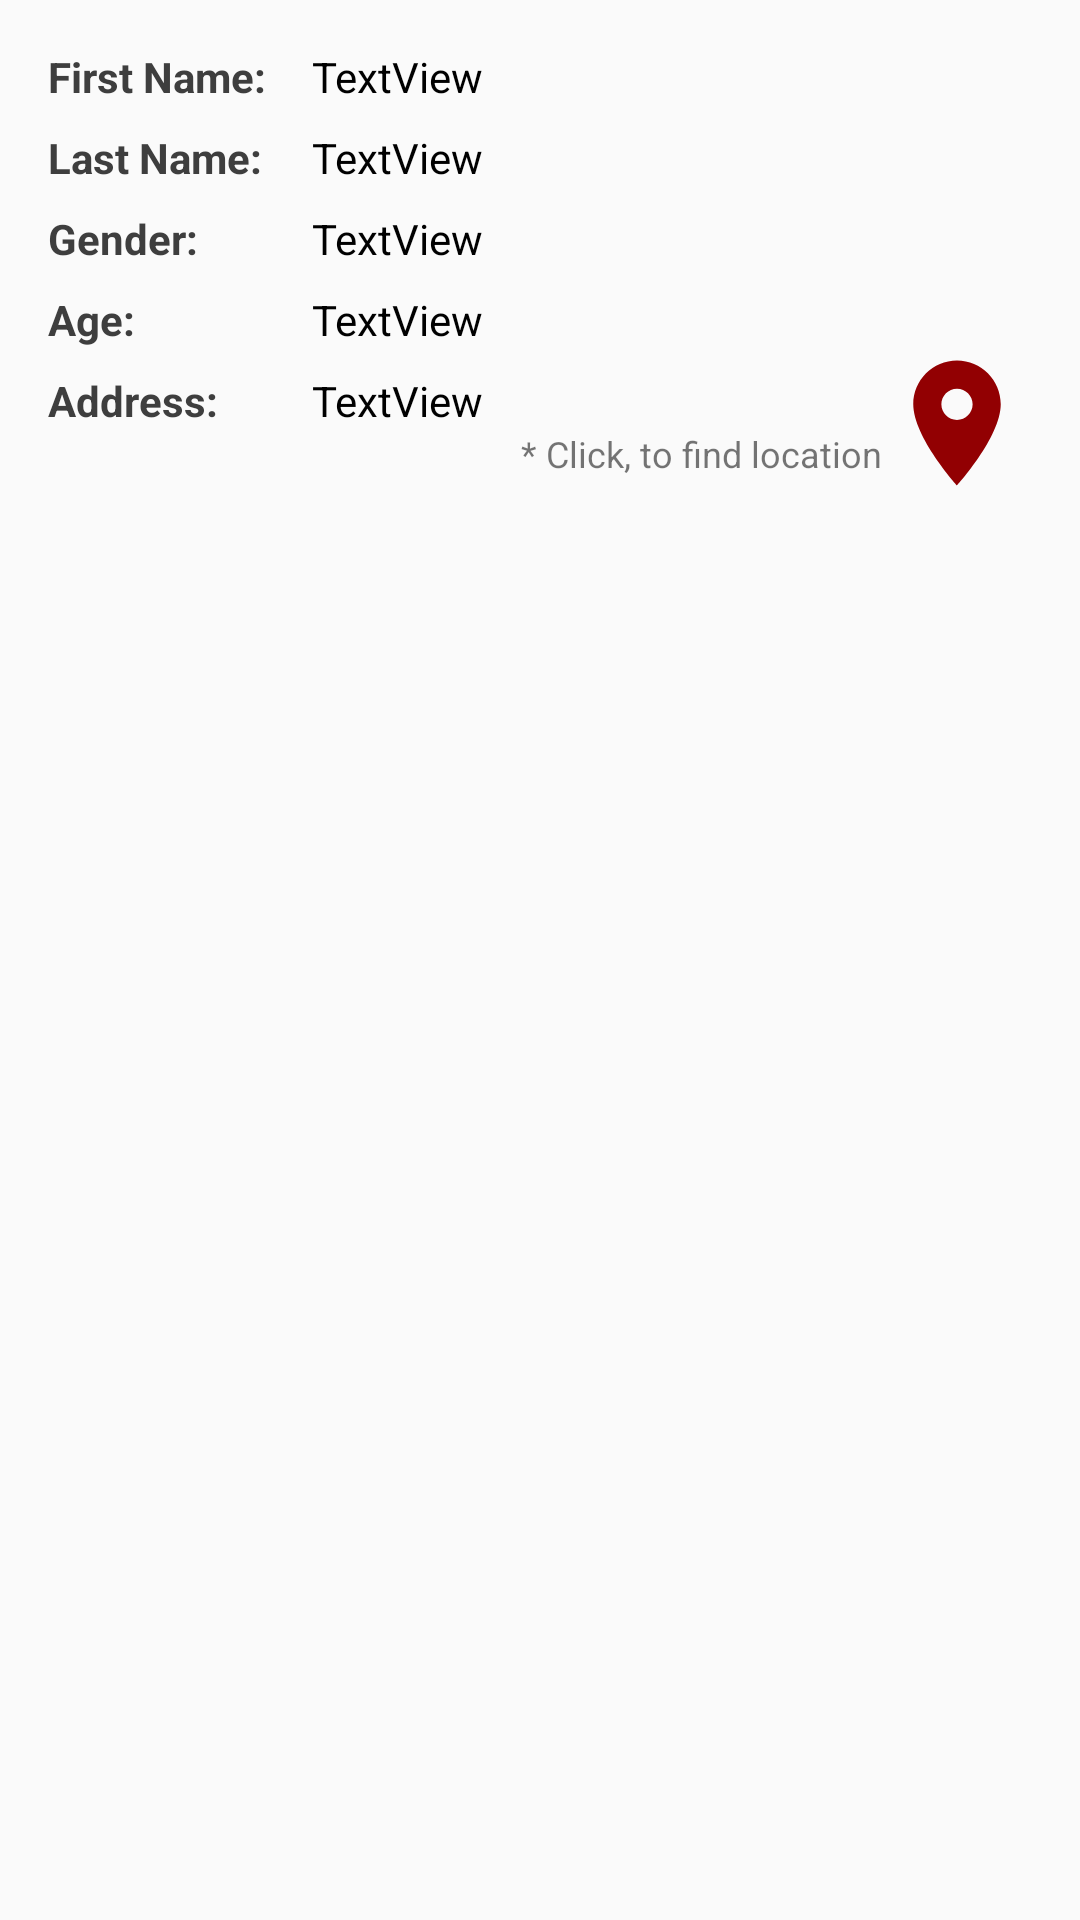

Here is an Android app screen rendered from its layout file. Give the layout XML and the strings, colors and styles it references.
<!-- AndroidManifest.xml: application theme AppTheme -->
<!-- res/layout/listview_row.xml -->
<?xml version="1.0" encoding="utf-8"?>
<androidx.constraintlayout.widget.ConstraintLayout
    xmlns:android="http://schemas.android.com/apk/res/android"
    xmlns:app="http://schemas.android.com/apk/res-auto"
    xmlns:tools="http://schemas.android.com/tools"
    android:layout_width="match_parent"
    android:layout_height="match_parent">

    <TextView
        android:id="@+id/user_name_txt"
        android:layout_width="0dp"
        android:layout_height="0dp"
        android:layout_marginStart="8dp"
        android:layout_marginEnd="8dp"
        android:text="TextView"
        android:textColor="#000000"
        app:layout_constraintBottom_toBottomOf="@+id/textView5"
        app:layout_constraintEnd_toStartOf="@+id/btn_update"
        app:layout_constraintStart_toEndOf="@+id/textView5"
        app:layout_constraintTop_toTopOf="@+id/textView5" />

    <Button
        android:id="@+id/btn_update"
        android:layout_width="50dp"
        android:layout_height="50dp"
        android:layout_marginTop="8dp"
        android:layout_marginEnd="16dp"
        android:background="@drawable/edit_vector"
        android:backgroundTint="#000000"
        app:layout_constraintEnd_toEndOf="parent"
        app:layout_constraintTop_toBottomOf="@+id/user_image" />

    <Button
        android:id="@+id/btn_delete"
        android:layout_width="50dp"
        android:layout_height="50dp"
        android:layout_marginEnd="16dp"
        android:background="@drawable/delete_vector"
        android:backgroundTint="#000000"
        app:layout_constraintEnd_toEndOf="parent"
        app:layout_constraintTop_toBottomOf="@+id/btn_update" />

    <ImageView
        android:id="@+id/user_image"
        android:layout_width="0dp"
        android:layout_height="wrap_content"
        android:layout_marginStart="16dp"
        android:layout_marginTop="8dp"
        android:layout_marginEnd="8dp"
        app:layout_constraintEnd_toEndOf="parent"
        app:layout_constraintStart_toStartOf="parent"
        app:layout_constraintTop_toTopOf="parent"
        tools:srcCompat="@tools:sample/avatars" />

    <TextView
        android:id="@+id/textView"
        android:layout_width="80dip"
        android:layout_height="wrap_content"
        android:layout_marginTop="8dp"
        android:text="Last Name:"
        android:textColor="#3E3E3E"
        android:textStyle="bold"
        app:layout_constraintStart_toStartOf="@+id/textView5"
        app:layout_constraintTop_toBottomOf="@+id/textView5" />

    <TextView
        android:id="@+id/textView2"
        android:layout_width="80dip"
        android:layout_height="wrap_content"
        android:layout_marginTop="8dp"
        android:text="Gender:"
        android:textColor="#3E3E3E"
        android:textStyle="bold"
        app:layout_constraintStart_toStartOf="@+id/textView"
        app:layout_constraintTop_toBottomOf="@+id/textView" />

    <TextView
        android:id="@+id/textView3"
        android:layout_width="80dip"
        android:layout_height="wrap_content"
        android:layout_marginTop="8dp"
        android:text="Age:"
        android:textColor="#3E3E3E"
        android:textStyle="bold"
        app:layout_constraintStart_toStartOf="@+id/textView2"
        app:layout_constraintTop_toBottomOf="@+id/textView2" />

    <TextView
        android:id="@+id/textView4"
        android:layout_width="80dip"
        android:layout_height="wrap_content"
        android:layout_marginTop="8dp"
        android:text="Address:"
        android:textColor="#3E3E3E"
        android:textStyle="bold"
        app:layout_constraintStart_toStartOf="@+id/textView3"
        app:layout_constraintTop_toBottomOf="@+id/textView3" />

    <TextView
        android:id="@+id/textView5"
        android:layout_width="80dip"
        android:layout_height="wrap_content"
        android:layout_marginStart="16dp"
        android:layout_marginTop="8dp"
        android:text="First Name:"
        android:textColor="#3E3E3E"
        android:textStyle="bold"
        app:layout_constraintStart_toStartOf="parent"
        app:layout_constraintTop_toBottomOf="@+id/user_image" />

    <TextView
        android:id="@+id/user_lname_txt"
        android:layout_width="0dp"
        android:layout_height="wrap_content"
        android:layout_marginStart="8dp"
        android:layout_marginEnd="8dp"
        android:text="TextView"
        android:textColor="#000000"
        app:layout_constraintEnd_toStartOf="@+id/btn_update"
        app:layout_constraintStart_toEndOf="@+id/textView"
        app:layout_constraintTop_toTopOf="@+id/textView" />

    <TextView
        android:id="@+id/user_gender_txt"
        android:layout_width="0dp"
        android:layout_height="wrap_content"
        android:layout_marginStart="8dp"
        android:layout_marginEnd="8dp"
        android:text="TextView"
        android:textColor="#000000"
        app:layout_constraintEnd_toStartOf="@+id/btn_delete"
        app:layout_constraintStart_toEndOf="@+id/textView2"
        app:layout_constraintTop_toTopOf="@+id/textView2" />

    <TextView
        android:id="@+id/user_age_txt"
        android:layout_width="0dp"
        android:layout_height="wrap_content"
        android:layout_marginStart="8dp"
        android:layout_marginEnd="8dp"
        android:text="TextView"
        android:textColor="#000000"
        app:layout_constraintEnd_toStartOf="@+id/btn_delete"
        app:layout_constraintStart_toEndOf="@+id/textView3"
        app:layout_constraintTop_toTopOf="@+id/textView3" />

    <TextView
        android:id="@+id/user_adres_txt"
        android:layout_width="0dp"
        android:layout_height="wrap_content"
        android:layout_marginStart="8dp"
        android:layout_marginEnd="8dp"
        android:text="TextView"
        android:textColor="#000000"
        app:layout_constraintEnd_toStartOf="@+id/btn_location"
        app:layout_constraintStart_toEndOf="@+id/textView4"
        app:layout_constraintTop_toTopOf="@+id/textView4" />

    <Button
        android:id="@+id/btn_location"
        android:layout_width="50dp"
        android:layout_height="50dp"
        android:layout_marginEnd="16dp"
        android:background="@drawable/location_vector"
        app:layout_constraintEnd_toEndOf="parent"
        app:layout_constraintTop_toBottomOf="@+id/btn_delete" />

    <TextView
        android:id="@+id/textView9"
        android:layout_width="wrap_content"
        android:layout_height="wrap_content"
        android:text="* Click, to find location"
        android:textSize="12sp"
        app:layout_constraintEnd_toStartOf="@+id/btn_location"
        app:layout_constraintTop_toBottomOf="@+id/user_adres_txt" />
</androidx.constraintlayout.widget.ConstraintLayout>
<!-- resources referenced by this layout -->
<resources>
  <!-- drawable location_vector (drawable) -->
  <vector android:height="24dp" android:tint="#920002"
      android:viewportHeight="24" android:viewportWidth="24"
      android:width="24dp" xmlns:android="http://schemas.android.com/apk/res/android">
      <path android:fillColor="@android:color/white" android:pathData="M12,2C8.13,2 5,5.13 5,9c0,5.25 7,13 7,13s7,-7.75 7,-13c0,-3.87 -3.13,-7 -7,-7zM12,11.5c-1.38,0 -2.5,-1.12 -2.5,-2.5s1.12,-2.5 2.5,-2.5 2.5,1.12 2.5,2.5 -1.12,2.5 -2.5,2.5z"/>
  </vector>
  <style name="AppTheme" parent="Theme.AppCompat.Light.DarkActionBar">
          
          <item name="colorPrimary">#18781C</item>
          <item name="colorPrimaryDark">#0E5111</item>
          <item name="colorAccent">@color/colorAccent</item>
      </style>
  <!-- not gathered from this repository: default colours our renderer supplied (Android Studio template values) -->
  <color name="colorAccent">#FF03DAC5</color>
</resources>
